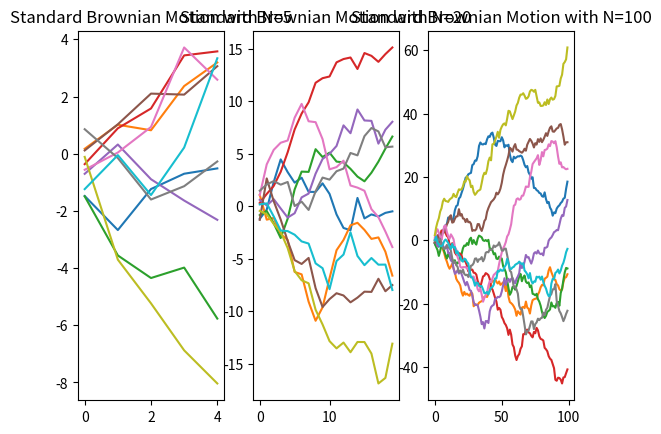

The script that saved this image:
import numpy as np
import matplotlib.pyplot as plt

def levy_brownian(N):
    # Generate N steps for Brownian motion
    b = np.random.normal(0, 1, N)
    # Generate N-1 steps for Lévy process
    z = np.random.normal(0, 1, N-1)
    # Calculate the increments for the Lévy process
    inc = np.zeros(N)
    inc[1:] = np.exp(z/2) * np.sin(np.cumsum(np.sqrt(2/N)*np.pi*z))
    # Combine the Brownian motion and Lévy process increments
    return np.cumsum(b + inc)

# Generate 10 paths of standard Brownian motion for N=5, N=20, and N=100
N_values = [5, 20, 100]
num_paths = 10

fig,axe = plt.subplots(1, 3)
for j,N in enumerate(N_values):
    for i in range(num_paths):
        path = levy_brownian(N)
        axe[j].plot(path)
    axe[j].set_title(f'Standard Brownian Motion with N={N}')
plt.show()    